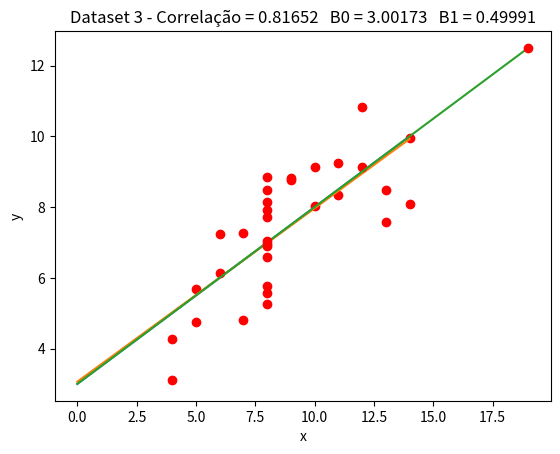

Here is the Python script that generated this plot:
import matplotlib.pyplot as plt
from math import sqrt

def correlacao(vetor_x, vetor_y):
    # calcula as médias de x e y
    media_x = calcular_media(vetor_x)
    media_y = calcular_media(vetor_y)

    # calcula o valor de cada uma das partes da função r
    r1 = 0 # guarda o resultado de [ soma de (x – média de x) * (y – média de y) ]
    r2 = 0 # guarda o resultado de  [ soma de (x – média de x)2 ]
    r3 = 0 # guarda o resultado de [ soma de (y – média de y)2 ]

    for i in range(len(vetor_x)):
        r1 += (vetor_x[i] - media_x) * (vetor_y[i] - media_y)
        r2 += (vetor_x[i] - media_x) ** 2
        r3 += (vetor_y[i] - media_y) ** 2

    # calcula o coeficiente da correlação r
    r = r1 / sqrt(r2 * r3)

    return r


def regressao (vetor_x, vetor_y):
    # calcula as médias de x e y
    media_x = calcular_media(vetor_x)
    media_y = calcular_media(vetor_y)

    # calcula o valor das partes de b1
    b1_1 = 0 # guarda o resultado de [ soma de (x – média de x) * (y – média de y) ]
    b1_2 = 0 # guarda o resultado de  [ soma de (x – média de x)2 ]

    for i in range(len(vetor_y)):
        b1_1 += (vetor_x[i] - media_x) * (vetor_y[i] - media_y)
        b1_2 += (vetor_x[i] - media_x) ** 2

    # calcula o valor de b1
    b1 = b1_1 / b1_2

    # calcula o valor de b0
    b0 = media_y - b1 * media_x

    return b0, b1


def calcular_media (vetor):
    tamanho = len(vetor)
    media = 0

    for i in range(tamanho):
        media += vetor[i]
    
    media /= tamanho

    return media


# Fase 1: Análise de Correlação e Regressão Linear

x1 = [10, 8, 13, 9, 11, 14, 6, 4, 12, 7, 5]
y1 = [8.04, 6.95, 7.58, 8.81, 8.33, 9.96, 7.24, 4.26, 10.84, 4.82, 5.68]
x2 = [10, 8, 13, 9, 11, 14, 6, 4, 12, 7, 5]
y2 = [9.14, 8.14, 8.47, 8.77, 9.26, 8.10, 6.13, 3.10, 9.13, 7.26, 4.74]
x3 = [8, 8, 8, 8, 8, 8, 8, 8, 8, 8, 19]
y3 = [6.58, 5.76, 7.71, 8.84, 8.47, 7.04, 5.25, 5.56, 7.91, 6.89, 12.50]

def analisar_dados(vetor_x, vetor_y, titulo):
    # verifica se os vetores possuem o mesmo tamanho
    if len(vetor_x) != len(vetor_y):
        raise IndexError('Os vetores passados não tem o mesmo tamanho!')
    
    # busca valores dos coeficientes de correlação e regressão
    r = correlacao(vetor_x, vetor_y)
    b0, b1 = regressao(vetor_x, vetor_y)

    # adiciona reta de regressão no gráfico
    x = []
    y = []
    for i in range(max(vetor_x) + 1):
        x.append(i)
        y.append(b0 + b1 * i)

    plt.plot(x, y)
 
    # adiciona pontos no gráfico
    plt.plot(vetor_x, vetor_y, 'ro')
    plt.xlabel('x')  
    plt.ylabel('y')  
    
    # adiciona coeficientes
    #'r = ' + str(r) + '\nb0 = ' + str(b0) + '\nb1 = ' + str(b1)
    plt.title(titulo + f' - Correlação = {r:.5f}   B0 = {b0:.5f}   B1 = {b1:.5f}') 

    plt.show()

analisar_dados(x1, y1, 'Dataset 1')
analisar_dados(x2, y2, 'Dataset 2')
analisar_dados(x3, y3, 'Dataset 3')